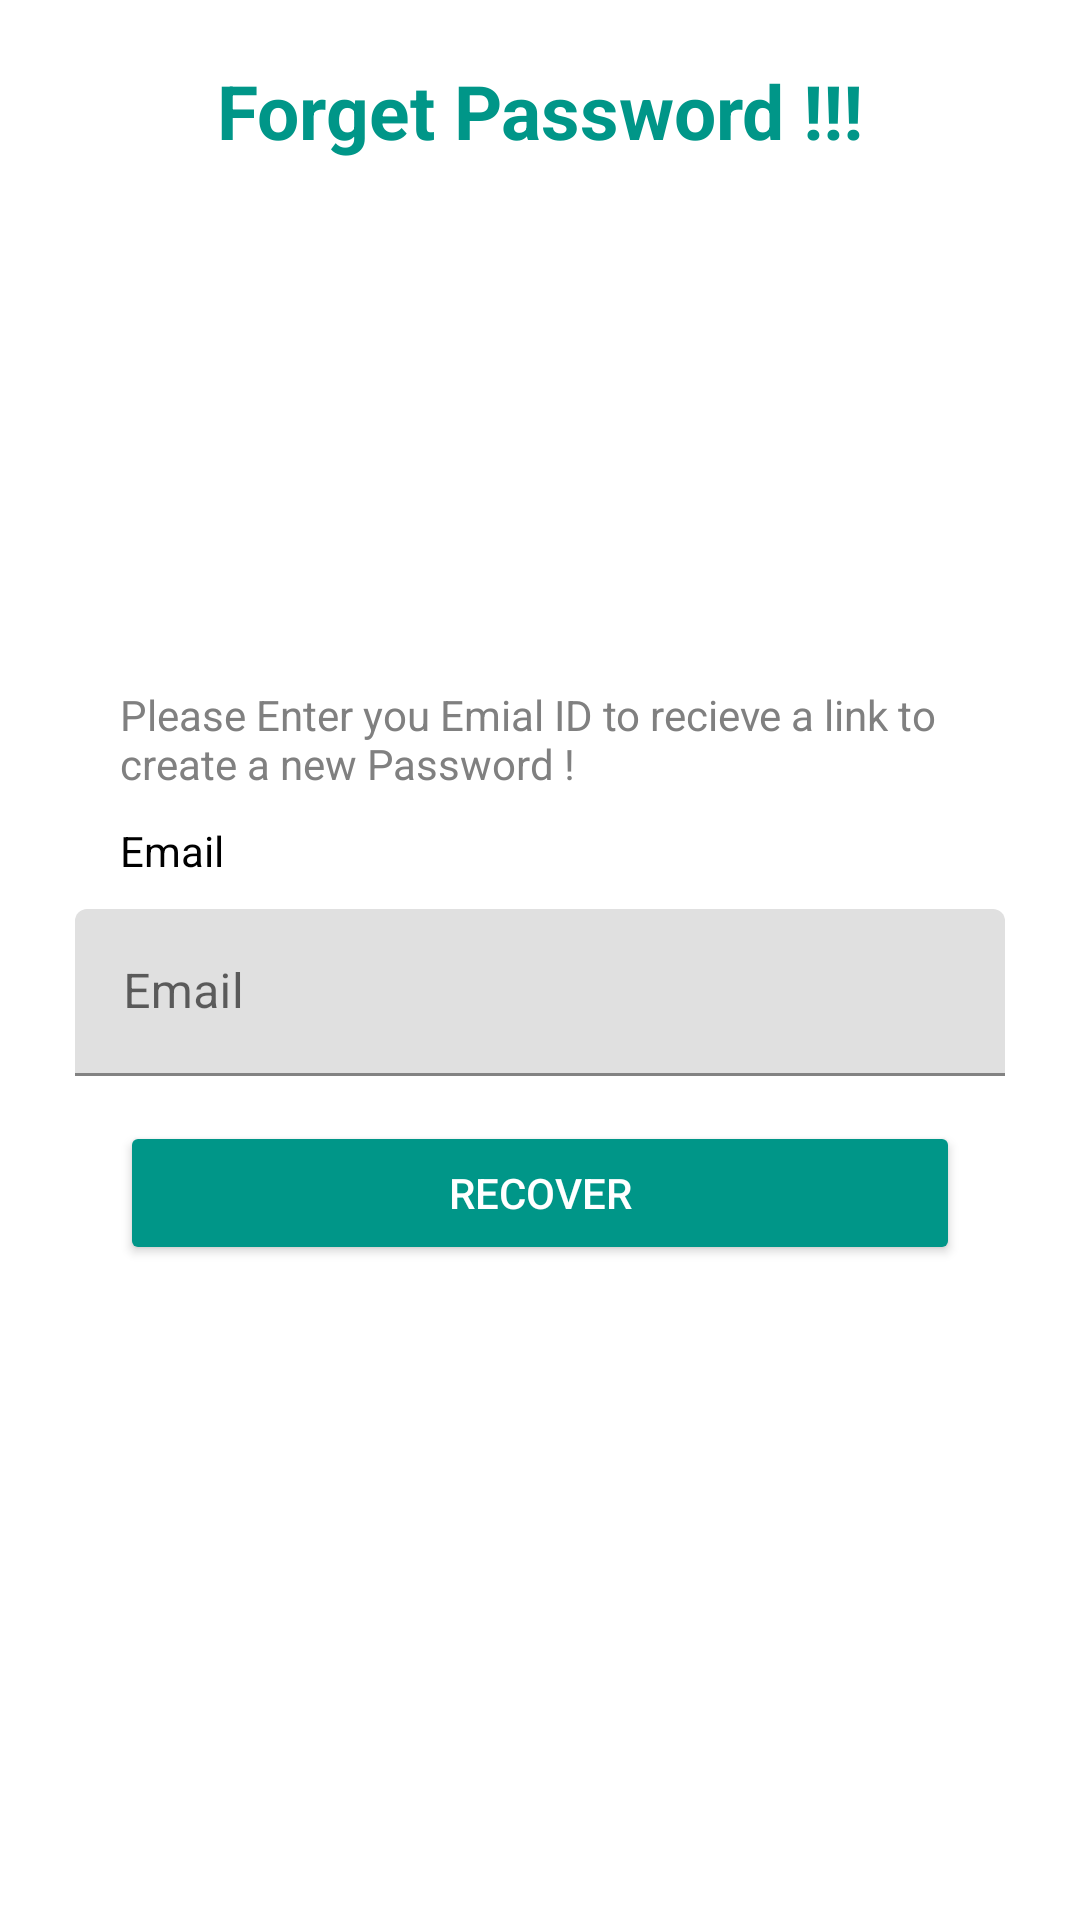

The Android layout XML behind this screen, and the referenced resources:
<!-- AndroidManifest.xml: application theme Theme.ELearningApp -->
<!-- res/layout/activity_forget_password.xml -->
<?xml version="1.0" encoding="utf-8"?>
<RelativeLayout xmlns:android="http://schemas.android.com/apk/res/android"
    xmlns:app="http://schemas.android.com/apk/res-auto"
    xmlns:tools="http://schemas.android.com/tools"
    android:layout_width="match_parent"
    android:layout_height="match_parent"
    android:background="@color/white"
    tools:context=".Actvities.Forget_Password">

    <ScrollView
        android:layout_width="match_parent"
        android:layout_height="wrap_content"
        android:padding="20dp">

        <LinearLayout
            android:layout_width="match_parent"
            android:layout_height="wrap_content"
            android:orientation="vertical">

            <TextView
                android:layout_width="match_parent"
                android:layout_height="wrap_content"
                android:text="Forget Password !!!"
                android:layout_gravity="center"
                android:gravity="center"
                android:textColor="@color/appClr"
                android:textSize="25sp"
                android:textStyle="bold"/>

            <ImageView
                android:layout_width="match_parent"
                android:layout_height="150dp"
                android:layout_margin="10dp"
                android:src="@drawable/ic_baseline_cast_for_education_24_appclr"/>

            <TextView
                android:layout_width="wrap_content"
                android:layout_height="wrap_content"
                android:textColor="@color/gray"
                android:layout_gravity="center"
                android:layout_marginRight="20dp"
                android:layout_marginLeft="20dp"
                android:layout_marginTop="5dp"
                android:text="Please Enter you Emial ID to recieve a link to create a new Password !" />

            <TextView
                android:id="@+id/emai_text"
                android:layout_width="wrap_content"
                android:layout_height="wrap_content"
                android:textColor="@color/black"
                android:layout_marginTop="10dp"
                android:layout_marginLeft="20dp"
                android:text="Email" />

            <com.google.android.material.textfield.TextInputLayout
                android:id="@+id/layout_emial"
                android:layout_width="match_parent"
                android:layout_height="wrap_content"
                android:layout_marginTop="5dp"
                android:padding="5dp">

                <EditText
                    android:id="@+id/email_et_forget"
                    android:layout_width="match_parent"
                    android:textColor="@color/black"
                    android:textColorHint="#878787"
                    android:hint="Email"
                    android:layout_height="wrap_content"
                    android:background="@drawable/rectangle"
                    android:inputType="textEmailAddress" />

            </com.google.android.material.textfield.TextInputLayout>

            <Button
                android:id="@+id/recoverBtn"
                style="@style/Widget.AppCompat.Button.Colored"
                android:layout_width="match_parent"
                android:layout_height="wrap_content"
                android:layout_marginTop="10dp"
                android:layout_marginLeft="20dp"
                android:layout_marginRight="20dp"
                android:minWidth="120dp"
                android:text="Recover" />

        </LinearLayout>
    </ScrollView>


</RelativeLayout>
<!-- resources referenced by this layout -->
<resources>
  <color name="appClr">#009688</color>
  <color name="black">#FF000000</color>
  <color name="gray">#808080</color>
  <color name="white">#FFFFFFFF</color>
  <style name="Theme.ELearningApp" parent="Theme.MaterialComponents.Light.NoActionBar">
          
          <item name="colorPrimary">@color/purple_500</item>
          <item name="colorPrimaryVariant">@color/purple_700</item>
          <item name="colorOnPrimary">@color/white</item>
          
          <item name="colorSecondary">@color/teal_200</item>
          <item name="colorSecondaryVariant">@color/teal_700</item>
          <item name="colorOnSecondary">@color/white</item>
          
          <item name="android:statusBarColor" tools:targetApi="l">?attr/colorPrimaryVariant</item>
          
      </style>
  <color name="purple_500">#009688</color>
  <color name="purple_700">#009688</color>
  <color name="teal_200">#009688</color>
  <color name="teal_700">#009688</color>
</resources>
